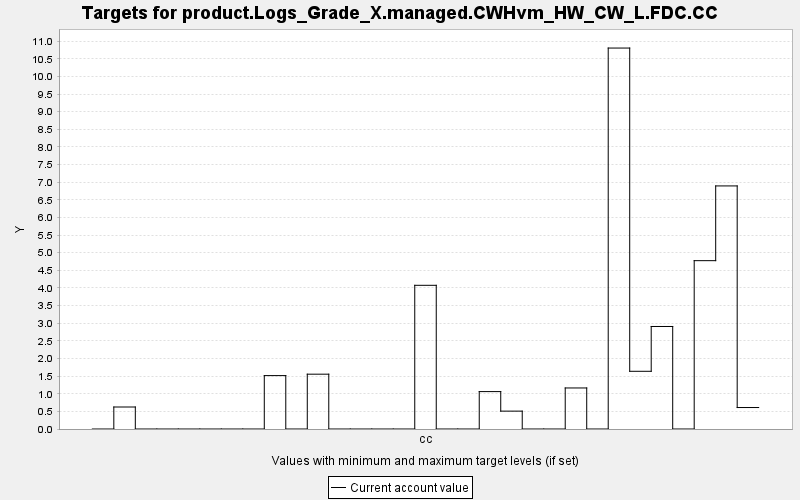

Values plotted in this chart, from the file beside it:
TARGET, PERIOD, YEAR, PERIODWIDTH, MINIMUM, MAXIMUM, MINWEIGHT, MAXWEIGHT, CURRENT, SUMMARY
product.Logs_Grade_X.managed.CWHvm_HW_CW…, 0, 0, 10.0, 0.0, 10000, 1.0, 1.0, 0.0, 0.0
product.Logs_Grade_X.managed.CWHvm_HW_CW…, 1, 10, 10.0, 0.0, 10000, 1.0, 1.0, 0.624, 0.0
product.Logs_Grade_X.managed.CWHvm_HW_CW…, 2, 20, 10.0, 0.0, 10000, 1.0, 1.0, 0.0, 0.0
product.Logs_Grade_X.managed.CWHvm_HW_CW…, 3, 30, 10.0, 0.0, 10000, 1.0, 1.0, 0.0, 0.0
product.Logs_Grade_X.managed.CWHvm_HW_CW…, 4, 40, 10.0, 0.0, 10000, 1.0, 1.0, 0.0, 0.0
product.Logs_Grade_X.managed.CWHvm_HW_CW…, 5, 50, 10.0, 0.0, 10000, 1.0, 1.0, 0.0, 0.0
product.Logs_Grade_X.managed.CWHvm_HW_CW…, 6, 60, 10.0, 0.0, 10000, 1.0, 1.0, 0.0, 0.0
product.Logs_Grade_X.managed.CWHvm_HW_CW…, 7, 70, 10.0, 0.0, 10000, 1.0, 1.0, 0.0, 0.0
product.Logs_Grade_X.managed.CWHvm_HW_CW…, 8, 80, 10.0, 0.0, 10000, 1.0, 1.0, 1.515, 0.0
product.Logs_Grade_X.managed.CWHvm_HW_CW…, 9, 90, 10.0, 0.0, 10000, 1.0, 1.0, 0.0, 0.0
product.Logs_Grade_X.managed.CWHvm_HW_CW…, 10, 100, 10.0, 0.0, 10000, 1.0, 1.0, 1.555, 0.0
product.Logs_Grade_X.managed.CWHvm_HW_CW…, 11, 110, 10.0, 0.0, 10000, 1.0, 1.0, 0.0, 0.0
product.Logs_Grade_X.managed.CWHvm_HW_CW…, 12, 120, 10.0, 0.0, 10000, 1.0, 1.0, 0.0, 0.0
product.Logs_Grade_X.managed.CWHvm_HW_CW…, 13, 130, 10.0, 0.0, 10000, 1.0, 1.0, 0.0, 0.0
product.Logs_Grade_X.managed.CWHvm_HW_CW…, 14, 140, 10.0, 0.0, 10000, 1.0, 1.0, 0.0, 0.0
product.Logs_Grade_X.managed.CWHvm_HW_CW…, 15, 150, 10.0, 0.0, 10000, 1.0, 1.0, 4.076, 0.0
product.Logs_Grade_X.managed.CWHvm_HW_CW…, 16, 160, 10.0, 0.0, 10000, 1.0, 1.0, 0.0, 0.0
product.Logs_Grade_X.managed.CWHvm_HW_CW…, 17, 170, 10.0, 0.0, 10000, 1.0, 1.0, 0.0, 0.0
product.Logs_Grade_X.managed.CWHvm_HW_CW…, 18, 180, 10.0, 0.0, 10000, 1.0, 1.0, 1.061, 0.0
product.Logs_Grade_X.managed.CWHvm_HW_CW…, 19, 190, 10.0, 0.0, 10000, 1.0, 1.0, 0.507, 0.0
product.Logs_Grade_X.managed.CWHvm_HW_CW…, 20, 200, 10.0, 0.0, 10000, 1.0, 1.0, 0.0, 0.0
product.Logs_Grade_X.managed.CWHvm_HW_CW…, 21, 210, 10.0, 0.0, 10000, 1.0, 1.0, 0.0, 0.0
product.Logs_Grade_X.managed.CWHvm_HW_CW…, 22, 220, 10.0, 0.0, 10000, 1.0, 1.0, 1.164, 0.0
product.Logs_Grade_X.managed.CWHvm_HW_CW…, 23, 230, 10.0, 0.0, 10000, 1.0, 1.0, 0.0, 0.0
product.Logs_Grade_X.managed.CWHvm_HW_CW…, 24, 240, 10.0, 0.0, 10000, 1.0, 1.0, 10.81, 0.0
product.Logs_Grade_X.managed.CWHvm_HW_CW…, 25, 250, 10.0, 0.0, 10000, 1.0, 1.0, 1.637, 0.0
product.Logs_Grade_X.managed.CWHvm_HW_CW…, 26, 260, 10.0, 0.0, 10000, 1.0, 1.0, 2.908, 0.0
product.Logs_Grade_X.managed.CWHvm_HW_CW…, 27, 270, 10.0, 0.0, 10000, 1.0, 1.0, 0.0, 0.0
product.Logs_Grade_X.managed.CWHvm_HW_CW…, 28, 280, 10.0, 0.0, 10000, 1.0, 1.0, 4.775, 0.0
product.Logs_Grade_X.managed.CWHvm_HW_CW…, 29, 290, 10.0, 0.0, 10000, 1.0, 1.0, 6.895, 0.0
product.Logs_Grade_X.managed.CWHvm_HW_CW…, 30, 300, 10.0, 0.0, 10000, 1.0, 1.0, 0.609, 0.0
